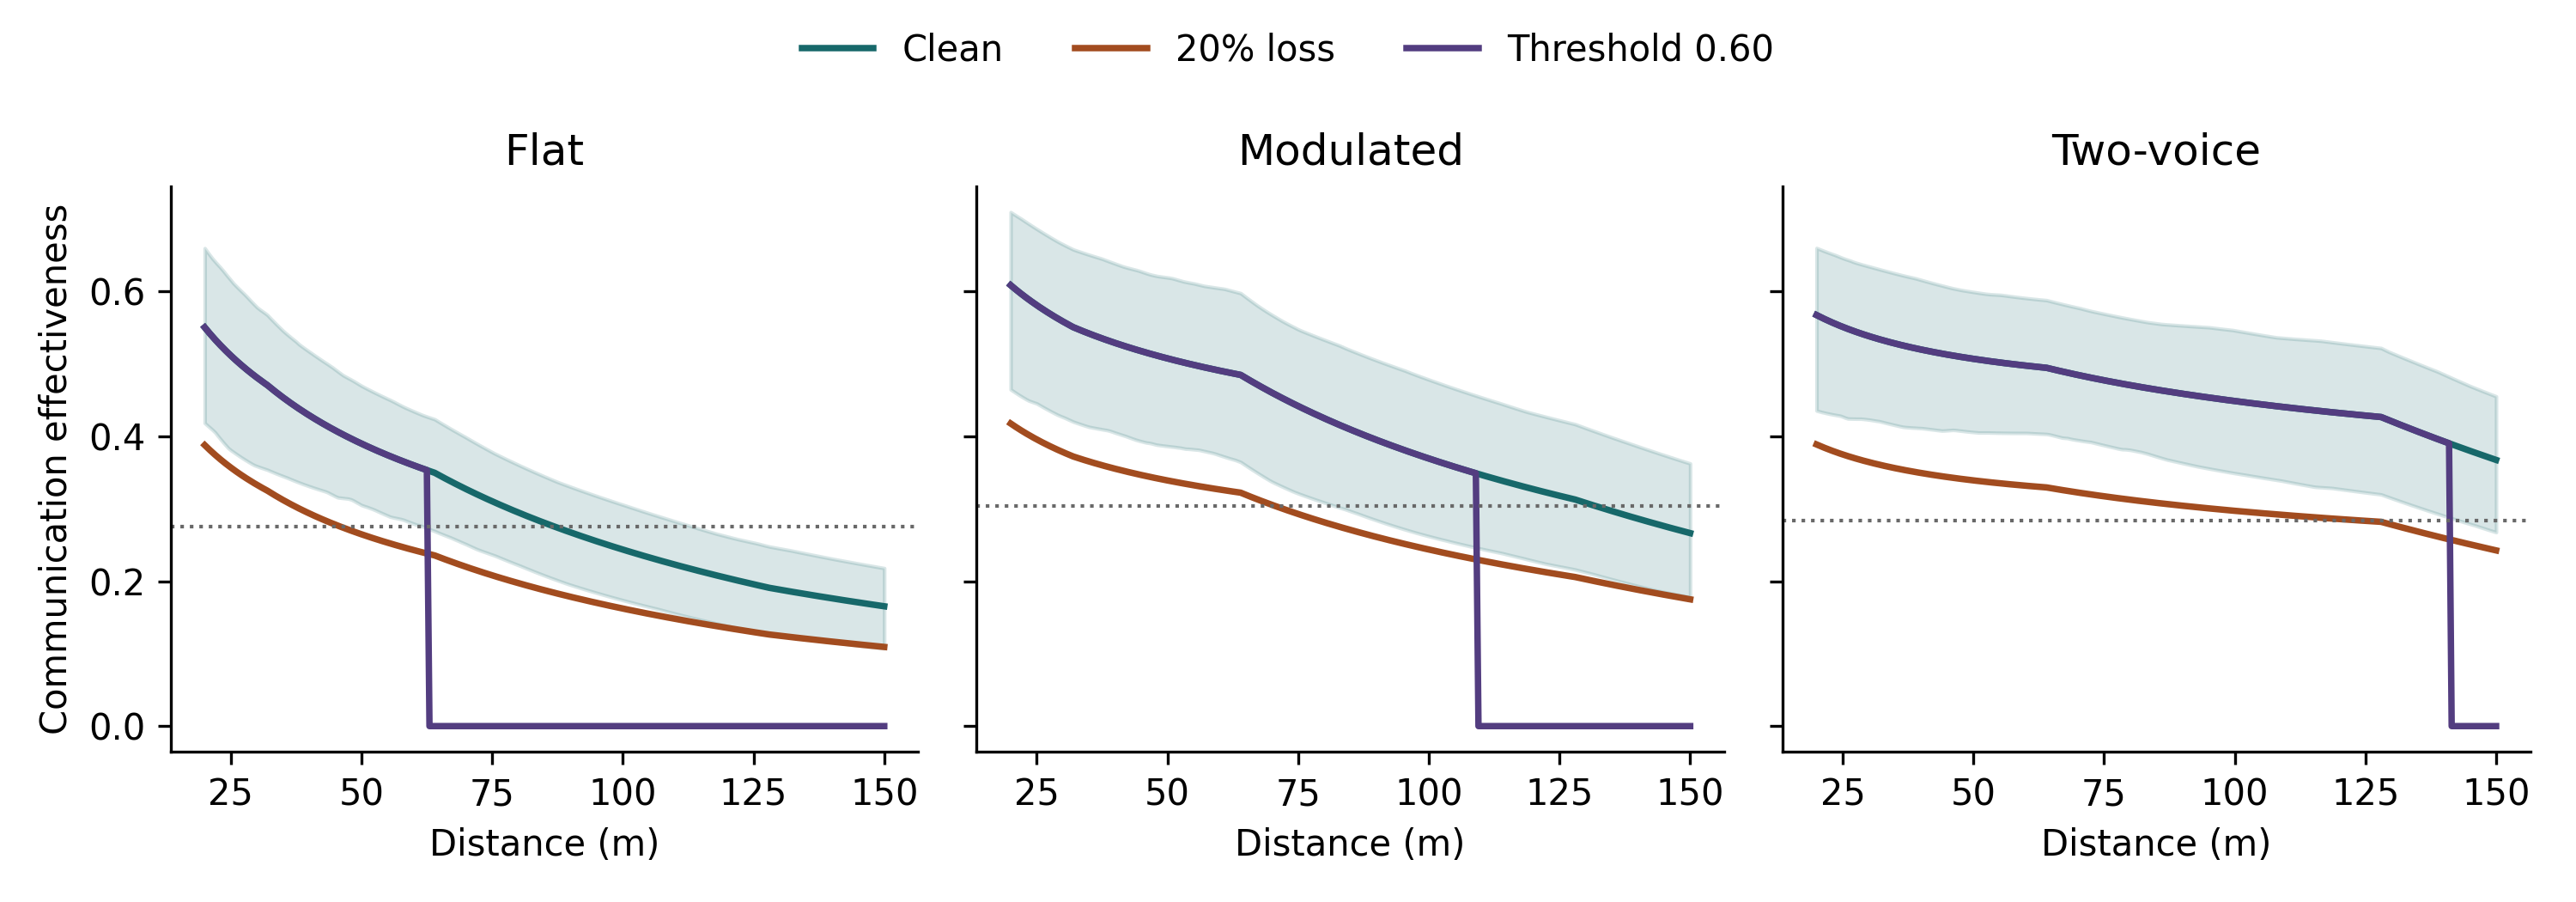

Data behind this chart, as committed beside it:
call, scenario, distance_m, index, low, high, response_probability, response_low, response_high
flat, clean, 20.0, 0.5501, 0.4182, 0.6595, 0.7076, 0.5364, 0.8475
flat, clean, 20.5, 0.5457, 0.4149, 0.6545, 0.7048, 0.5344, 0.8446
flat, clean, 21.0, 0.5415, 0.4118, 0.6496, 0.7021, 0.5325, 0.8422
flat, clean, 21.5, 0.5373, 0.4087, 0.6449, 0.6994, 0.5307, 0.84
flat, clean, 22.0, 0.5333, 0.4052, 0.6408, 0.6968, 0.5281, 0.8379
flat, clean, 22.5, 0.5294, 0.4006, 0.6367, 0.6943, 0.5241, 0.8352
flat, clean, 23.0, 0.5255, 0.3961, 0.6328, 0.6918, 0.5202, 0.8319
flat, clean, 23.5, 0.5218, 0.3918, 0.6286, 0.6894, 0.5163, 0.8287
flat, clean, 24.0, 0.5182, 0.3877, 0.624, 0.6871, 0.5126, 0.8256
flat, clean, 24.5, 0.5147, 0.3836, 0.6196, 0.6848, 0.5096, 0.8226
flat, clean, 25.0, 0.5112, 0.3807, 0.6153, 0.6825, 0.5078, 0.8194
flat, clean, 25.5, 0.5078, 0.3782, 0.6109, 0.6803, 0.5061, 0.8159
flat, clean, 26.0, 0.5046, 0.3756, 0.6072, 0.6781, 0.5044, 0.8134
flat, clean, 26.5, 0.5013, 0.3732, 0.6036, 0.676, 0.5028, 0.8114
flat, clean, 27.0, 0.4982, 0.3708, 0.6001, 0.674, 0.5012, 0.8094
flat, clean, 27.5, 0.4951, 0.3685, 0.5966, 0.6719, 0.4996, 0.8075
flat, clean, 28.0, 0.4922, 0.3662, 0.5929, 0.6699, 0.4981, 0.8055
flat, clean, 28.5, 0.4892, 0.364, 0.5891, 0.668, 0.4966, 0.8032
flat, clean, 29.0, 0.4864, 0.3619, 0.5853, 0.6661, 0.4951, 0.8004
flat, clean, 29.5, 0.4835, 0.36, 0.5816, 0.6642, 0.494, 0.7973
flat, clean, 30.0, 0.4808, 0.3586, 0.5779, 0.6624, 0.4936, 0.7942
flat, clean, 30.5, 0.4781, 0.3573, 0.5751, 0.6606, 0.4932, 0.7914
flat, clean, 31.0, 0.4755, 0.356, 0.5725, 0.6588, 0.4928, 0.7892
flat, clean, 31.5, 0.4729, 0.3548, 0.57, 0.6571, 0.4924, 0.7869
flat, clean, 32.0, 0.4703, 0.3536, 0.5672, 0.6554, 0.4921, 0.7847
flat, clean, 32.5, 0.4674, 0.352, 0.5634, 0.6538, 0.4918, 0.7825
flat, clean, 33.0, 0.4645, 0.3505, 0.5596, 0.6521, 0.4915, 0.7809
flat, clean, 33.5, 0.4616, 0.349, 0.5559, 0.6505, 0.4913, 0.7796
flat, clean, 34.0, 0.4588, 0.3476, 0.5524, 0.6489, 0.491, 0.7783
flat, clean, 34.5, 0.456, 0.3462, 0.5488, 0.6474, 0.4908, 0.7766
flat, clean, 35.0, 0.4533, 0.3448, 0.5453, 0.6459, 0.4906, 0.7745
flat, clean, 35.5, 0.4507, 0.3434, 0.5422, 0.6444, 0.4905, 0.7724
flat, clean, 36.0, 0.4481, 0.342, 0.5392, 0.6429, 0.4903, 0.7703
flat, clean, 36.5, 0.4455, 0.3405, 0.5362, 0.6414, 0.4902, 0.7689
flat, clean, 37.0, 0.443, 0.339, 0.5333, 0.64, 0.49, 0.7675
flat, clean, 37.5, 0.4405, 0.3376, 0.5304, 0.6386, 0.4899, 0.7661
flat, clean, 38.0, 0.4381, 0.3362, 0.5271, 0.6372, 0.4898, 0.7647
flat, clean, 38.5, 0.4357, 0.3348, 0.5243, 0.6359, 0.4896, 0.7634
flat, clean, 39.0, 0.4333, 0.3335, 0.5217, 0.6345, 0.4892, 0.7613
flat, clean, 39.5, 0.431, 0.3322, 0.5191, 0.6332, 0.4889, 0.7591
flat, clean, 40.0, 0.4287, 0.3309, 0.5166, 0.6319, 0.4886, 0.7569
flat, clean, 40.5, 0.4265, 0.3297, 0.5141, 0.6306, 0.4883, 0.7548
flat, clean, 41.0, 0.4243, 0.3285, 0.5116, 0.6294, 0.4881, 0.7539
flat, clean, 41.5, 0.4221, 0.3273, 0.5092, 0.6281, 0.4879, 0.753
flat, clean, 42.0, 0.42, 0.3262, 0.5067, 0.6269, 0.4877, 0.7521
flat, clean, 42.5, 0.4179, 0.3251, 0.5042, 0.6257, 0.4875, 0.7513
flat, clean, 43.0, 0.4158, 0.324, 0.5019, 0.6245, 0.4873, 0.7496
flat, clean, 43.5, 0.4138, 0.3226, 0.4995, 0.6234, 0.4871, 0.7479
flat, clean, 44.0, 0.4117, 0.3207, 0.4971, 0.6222, 0.4861, 0.7462
flat, clean, 44.5, 0.4098, 0.3189, 0.4946, 0.6211, 0.4848, 0.7445
flat, clean, 45.0, 0.4078, 0.317, 0.4919, 0.62, 0.4834, 0.7428
flat, clean, 45.5, 0.4059, 0.3155, 0.4892, 0.6189, 0.4841, 0.7414
flat, clean, 46.0, 0.404, 0.315, 0.4865, 0.6178, 0.4849, 0.7403
flat, clean, 46.5, 0.4021, 0.3146, 0.4839, 0.6167, 0.4852, 0.7392
flat, clean, 47.0, 0.4003, 0.3142, 0.4819, 0.6156, 0.4849, 0.7381
flat, clean, 47.5, 0.3984, 0.3137, 0.48, 0.6146, 0.4844, 0.737
flat, clean, 48.0, 0.3967, 0.3127, 0.4781, 0.6136, 0.4836, 0.736
flat, clean, 48.5, 0.3949, 0.311, 0.476, 0.6125, 0.4825, 0.735
flat, clean, 49.0, 0.3931, 0.3089, 0.4738, 0.6115, 0.4806, 0.7341
flat, clean, 49.5, 0.3914, 0.3069, 0.4717, 0.6105, 0.4788, 0.7332
... 2,289 more rows
